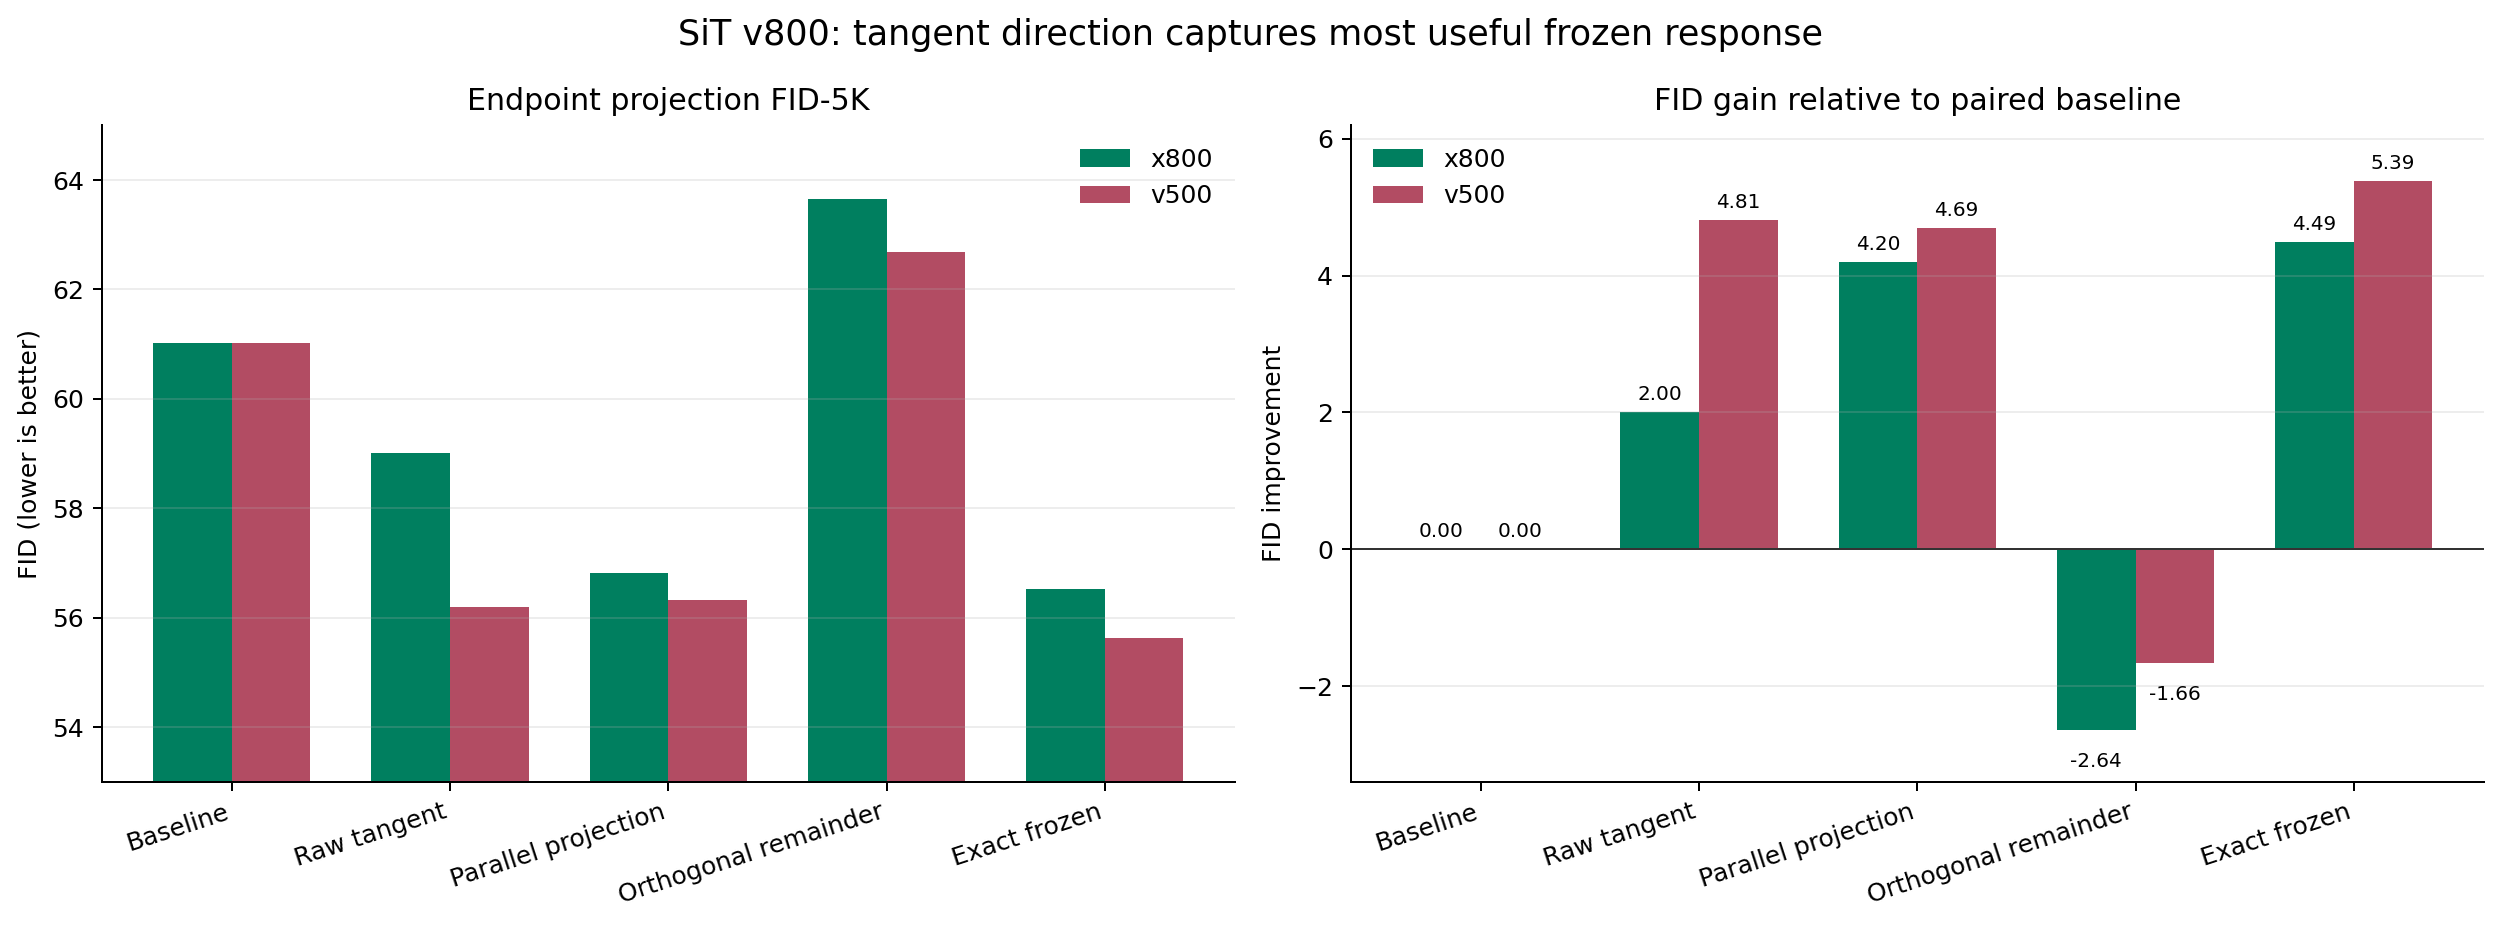

The data file committed next to this chart (first rows):
direction, condition, num_samples, fid, sfid, inception_score, samples, sample_sha256, fid_gain_vs_baseline
x800, baseline, 5000, 61.01, 69.32, 29.54, /data/users/zhoushunyu/eqvae/imagenet_si…, e76c326721a60b497772b742c69fd66d589c17a1…, 0.0
x800, tangent_raw, 5000, 59.01, 71.55, 27.07, /data/users/zhoushunyu/eqvae/imagenet_si…, 0cff373abc0365551aecb2fc692623ade974dfb7…, 2.005
x800, tangent_parallel, 5000, 56.82, 69.52, 29.37, /data/users/zhoushunyu/eqvae/imagenet_si…, 1960ff7ca91b41e9f20773a759c4a1109e4ca149…, 4.196
x800, tangent_orthogonal, 5000, 63.65, 70, 29.17, /data/users/zhoushunyu/eqvae/imagenet_si…, 0a9229742c7ffb7af0752c2c8c5987619746c3ee…, -2.639
x800, frozen, 5000, 56.52, 69.1, 29.44, /data/users/zhoushunyu/eqvae/imagenet_si…, 981acfc4fad0d93db592b0f0fa30b9885e80e5ba…, 4.493
v500, baseline, 5000, 61.02, 69.32, 29.54, /data/users/zhoushunyu/eqvae/imagenet_si…, e76c326721a60b497772b742c69fd66d589c17a1…, 0.0
v500, tangent_raw, 5000, 56.2, 69.36, 29.74, /data/users/zhoushunyu/eqvae/imagenet_si…, 8d1fa24ebbea6d9333a5bd51b4cf2c7ee72e9d0b…, 4.814
v500, tangent_parallel, 5000, 56.33, 69.1, 30.45, /data/users/zhoushunyu/eqvae/imagenet_si…, 53f74048845b9b26a1efdf2685d196307bc1dbab…, 4.691
v500, tangent_orthogonal, 5000, 62.68, 69.67, 29.46, /data/users/zhoushunyu/eqvae/imagenet_si…, 946cf00fd5b28ae9f1123c2a2f49efb4213249f0…, -1.665
v500, frozen, 5000, 55.63, 68.64, 31.34, /data/users/zhoushunyu/eqvae/imagenet_si…, 4e152dd228e89b0505befcee41abb4276cba8441…, 5.387
